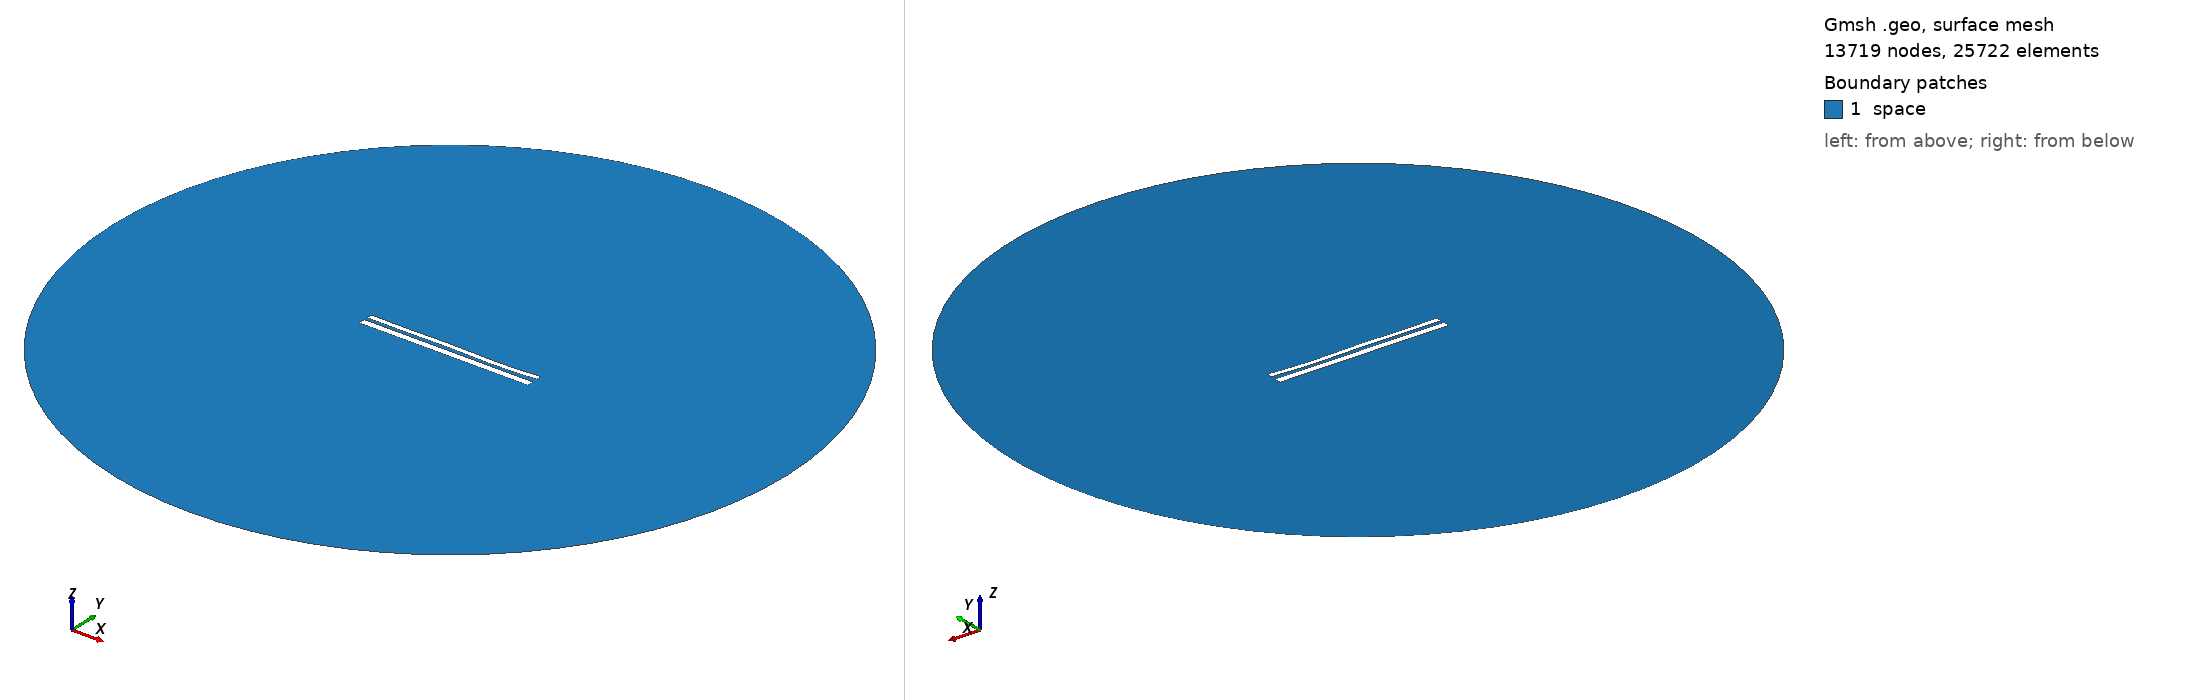

Gmsh geometry script, surface-meshed: 13719 nodes, 25722 surface elements. Boundary patches (legend numbers): 1 space. Left view from above one corner, right view from below the opposite corner. Legend entries are the model's physical surfaces. The drawing asked Gmsh for element sizes between 1% and 20% of the model's largest extent; the script's own settings can give other sizes.

=== 10421.geo (drawn) ===
//---------------------------------------
// Geometry kernel
//---------------------------------------

SetFactory("OpenCASCADE");



//---------------------------------------
// Parameters of the geometry
//---------------------------------------

// Overetch of the upper plate
overetch = 0.375;

// Distance between the plates
distance = 1.75;

// Discretization over the x axis (for the deformation)
nx = 50; 

// Length of the plate
L = 100 - overetch; 

// Number of modes
n = 4; 

// 1st mode coefficient
coeff(1) = 0.07499999999999998;
beta(1) = 0.596864 * 3.1415926535 / L;

// 2nd mode coefficient
coeff(2) = -0.075;
beta(2) = 1.49418 * 3.1415926535 / L;

// 3rd mode coefficient
coeff(3) = 0.15;
beta(3) = 2.50025 * 3.1415926535 / L;

// 4th mode coefficient
coeff(4) = -0.15;
beta(4) = 3.49999 * 3.1415926535 / L;



//---------------------------------------
// Upper plate (deformed rectangle)
//---------------------------------------

// Coordiantes of the upper plate
xmin = -50;
xmax = 50 - overetch;

// Height of the upper plate
yheight = 4 - 2 * overetch;

// Indexes of the points
UpperID[] = {};
LowerID[] = {};
LeftID[] = {};
RightID[] = {};

// Point index
p = 1;

// Horizontal edges
For i In {1:nx}
    x = xmin + (i-1)*(xmax - xmin)/(nx-1);

    y_bottom = distance / 2 + overetch;
    For j In {1:n}
        C = (Cosh(beta(j)*L) + Cos(beta(j)*L)) / (Sinh(beta(j)*L) + Sin(beta(j)*L));
        y_bottom  = y_bottom + coeff(j) * (Cosh(beta(j)*(x+50)) - Cos(beta(j)*(x+50)) - C * (Sinh(beta(j)*(x+50)) - Sin(beta(j)*(x+50))));
    EndFor

    y_top = y_bottom + yheight;

    Point(p) = {x, y_top, 0, 1.0};
    UpperID[i] = p;
    p = p + 1;

    Point(p) = {x, y_bottom, 0, 1.0};
    LowerID[i] = p;
    p = p + 1;
EndFor

// Create point lists
UpperPts[] = {}; LowerPts[] = {};
For i In {1:nx}
  UpperPts[] += {UpperID[i]};
  LowerPts[] += {LowerID[i]};
EndFor

// Build splines
Spline(1) = {UpperPts[]};
Spline(2) = {LowerPts[]};
Line(3) = {LowerPts[nx-1], UpperPts[nx-1]};
Line(4) = {LowerPts[0], UpperPts[0]};

// Build the plane surface
Curve Loop(1) = {2, 3, -1, -4};
Plane Surface(1) = {1};



//---------------------------------------
// Lower plate (rectangle)
//---------------------------------------

// Vertices
Point(1001) = {-50, -1, 0, 1.0};
Point(1002) = { 50, -1, 0, 1.0};
Point(1003) = { 50,  -5, 0, 1.0};
Point(1004) = {-50,  -5, 0, 1.0};

// Edges
Line(5) = {1001, 1002};
Line(6) = {1002, 1003};
Line(7) = {1003, 1004};
Line(8) = {1004, 1001};

// Plane surface
Line Loop(2) = {5, 6, 7, 8};
Plane Surface(2) = {2}; 



//---------------------------------------
// Outer (fictious) boundary
//---------------------------------------

// Points
Point(1005) = {0, 0, 0};       // Center
Point(1006) = {200, 0, 0};     // Start point
Point(1007) = {0, 200, 0};     // 90 degrees
Point(1008) = {-200, 0, 0};    // 180 degrees
Point(1009) = {0, -200, 0};    // 270 degrees

// Circle arcs (each needs start, center, end)
Circle(9) = {1006, 1005, 1007};
Circle(10) = {1007, 1005, 1008};
Circle(11) = {1008, 1005, 1009};
Circle(12) = {1009, 1005, 1006};

// Plane surface for the entire domain
Curve Loop(3) = {9, 10, 11, 12};
Surface(3) = {3};

// Subtract the plates from the whole domain to obtain the actual domain where we want to solve the equations
BooleanDifference{ Surface{3}; Delete; }{ Surface{1}; Surface{2}; Delete; }




//---------------------------------------
// Transfinite Lines/Curves
//---------------------------------------

// Set the number of points on the boundaries
r = 7;

// Plates
Transfinite Curve {1, 2} = 50*r Using Progression 1;
Transfinite Curve {3, 4} = 2*r Using Progression 1;
Transfinite Line {5, 7} = 50*r Using Progression 1;
Transfinite Line {6, 8} = 2*r Using Progression 1;

// Outer boundary
Transfinite Line {9, 10, 11, 12} = 20 Using Progression 1;



//---------------------------------------
// Physical groups
//---------------------------------------                

// Physical curves (boundaries)
Physical Line("force_segment", 10) = {2};
Physical Line("upper_plate", 11) = {1, 3, 4};
Physical Line("lower_plate", 12) = {5, 6, 7, 8};
Physical Line("boundary", 20) = {9, 10, 11, 12};

// Physical Surfaces
Physical Surface("space", 30) = {3};



//---------------------------------------
// 6. Generate the Mesh
//---------------------------------------

// 2D mesh generation
Mesh 2;
